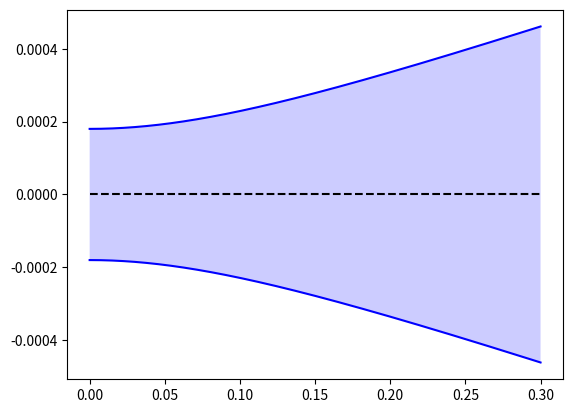

This chart was generated by the following Python code:
# -*- coding: utf-8 -*-
"""
Created on Tue Aug 11 16:52:05 2020

@author: Benjamin
"""
"""
    Propagation through free space. Refractive index taken to be one.
"""


import numpy as np
import matplotlib.pyplot as plt

def waist_angle_from_q_f(q_f, index, wavelength):
    # Calculate new waist and angle from q_f
    q_f_inverse = 1 / q_f
    radius = 1 / q_f_inverse.real 
    waist = np.sqrt(- wavelength / (q_f_inverse.imag * np.pi * index))
    angle = np.arctan(waist / radius)
    return waist, angle
    
    
def q_i_from_waist(waist, angle, index, wavelength):
    # Calculate q_f from waist
    radius = waist / np.tan(angle) # Radius of curvature using sohcahtoa
    q_i_inverse = 1 / radius - 1j * (wavelength)/(index * np.pi * waist**2)
    return 1 / q_i_inverse


def q_f_from_matrix(q_i, matrix):
    # Extracts matrix elements and calculates q_f
    A = matrix[0, 0]
    B = matrix[0, 1]
    C = matrix[1, 0]
    D = matrix[1, 1]
    q_f = (A * q_i + B) / (C * q_i + D)
    return q_f

# Define initial variables 
wavelength = 8e-7
waist_0 = 180e-6 # initial beam waist
angle_0 = 0 # initial half apex angle of beam
index = 1 # refractive index of free space
theta = 0 # half apex angle of beam

# Define distance range over 300mm total
z = np.linspace(start = 0, stop = 0.3, num = 1001)
# Ensure all values are to 4dp
z = np.round(z, 4)

# Calculate rayleigh length
z_r = (np.pi * index * (waist_0)**2) / wavelength

# Initial complex beam parameter
q_i = z[0] + z_r * 1j

# Take distance to be the last value within z
distance = z[-1]

# Define beam waist to be an empty array with same length as z
waist = np.zeros(len(z))
# The first beam waist must be waist_0
waist[0] = waist_0

# Define beam waist to be an empty array with same length as z
angle = np.zeros(len(z))
# The first beam waist must be waist_0
angle[0] = angle_0

# Define step to be z[1] - z[0] (arbitrary, all steps are uniform)
step = z[1] - z[0]

# Define matrix of system according to ray transfer matrix analysis
matrix = np.array([[1, step], [0, 1]]) # ABCD matrix for free space prop.

# Iterate through waist to calculate its value in each z
for i in range(len(z)):

        
    # Dont need to calculate new parameters if at end of loop
    if i == max(range(len(z))):
        continue
        

    # update current position, waist, angle
    current_z = z[i]
    current_waist = waist[i]
    current_angle = angle[i]
    
    # q_i is based on current position
    q_i = q_i_from_waist(waist = current_waist, 
                       angle = current_angle,
                       index = index,
                       wavelength = wavelength)

    q_f = q_f_from_matrix(q_i, matrix)

    new_waist, new_angle = waist_angle_from_q_f(q_f, index, wavelength)

    # Write new waist and angle
    waist[i+1] = new_waist
    angle[i+1] = new_angle

    '''
    # calculate new q_f value
    q_f = q_from_waist(waist = current_waist, 
                       angle = current_angle,
                       index = index,
                       wavelength = wavelength)
    '''
    
plt.plot(z, np.zeros(len(z)), 'k--')
plt.plot(z, waist, 'b-')
plt.plot(z, -waist, 'b-')
plt.fill_between(z, waist, -waist, facecolor='blue', alpha=0.2)

plt.show()
    